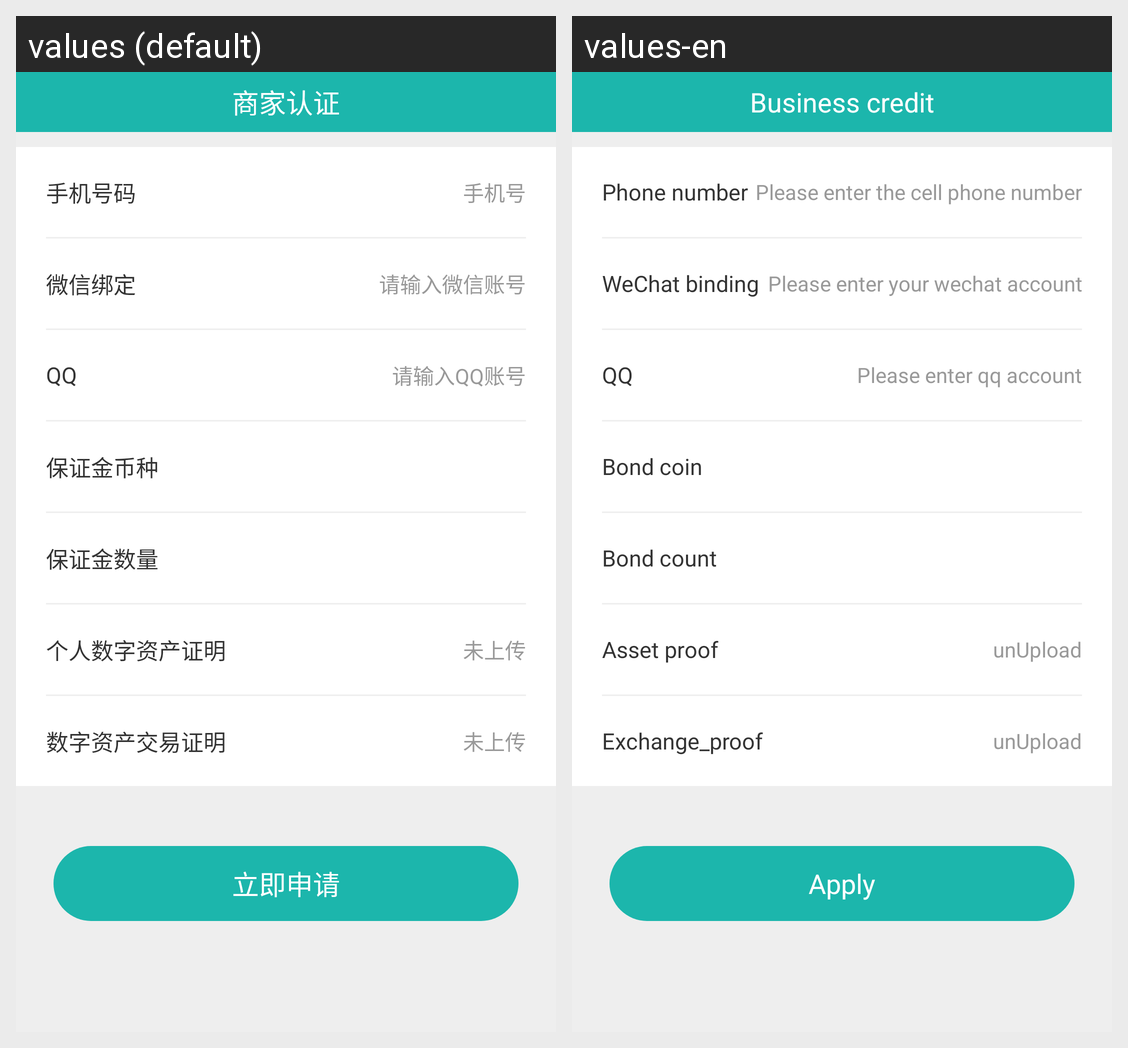

Strings drawn on this Android screen and how each of the app's shown locales translates them:
Android screen res/layout/activity_seller_apply_commit.xml rendered under 2 locales, left to right: values (default), values-en. Device: Nexus 5 (rendered at 1080×1920; each locale shown at half size, 540×960, under a caption strip naming it); theme AppThemeDay.
Strings drawn on this screen, with the default value and each locale's value (text and hints the layout hard-codes, and strings that could not be matched under every locale, appear in the picture but are not listed):

seller_credit
  values: 商家认证
  values-en: Business credit

phone_number
  values: 手机号码
  values-en: Phone number

username_shuru
  values: 手机号
  values-en: Please enter the cell phone number

weChat_binding
  values: 微信绑定
  values-en: WeChat binding

weichat_account_hint
  values: 请输入微信账号
  values-en: Please enter your wechat account

qq_account_hint
  values: 请输入QQ账号
  values-en: Please enter qq account

bond_type
  values: 保证金币种
  values-en: Bond coin

bond_count
  values: 保证金数量
  values-en: Bond count

asset_proof
  values: 个人数字资产证明
  values-en: Asset proof

unUpload
  values: 未上传
  values-en: unUpload

exchange_proof
  values: 数字资产交易证明
  values-en: Exchange_proof

apply
  values: 立即申请
  values-en: Apply
